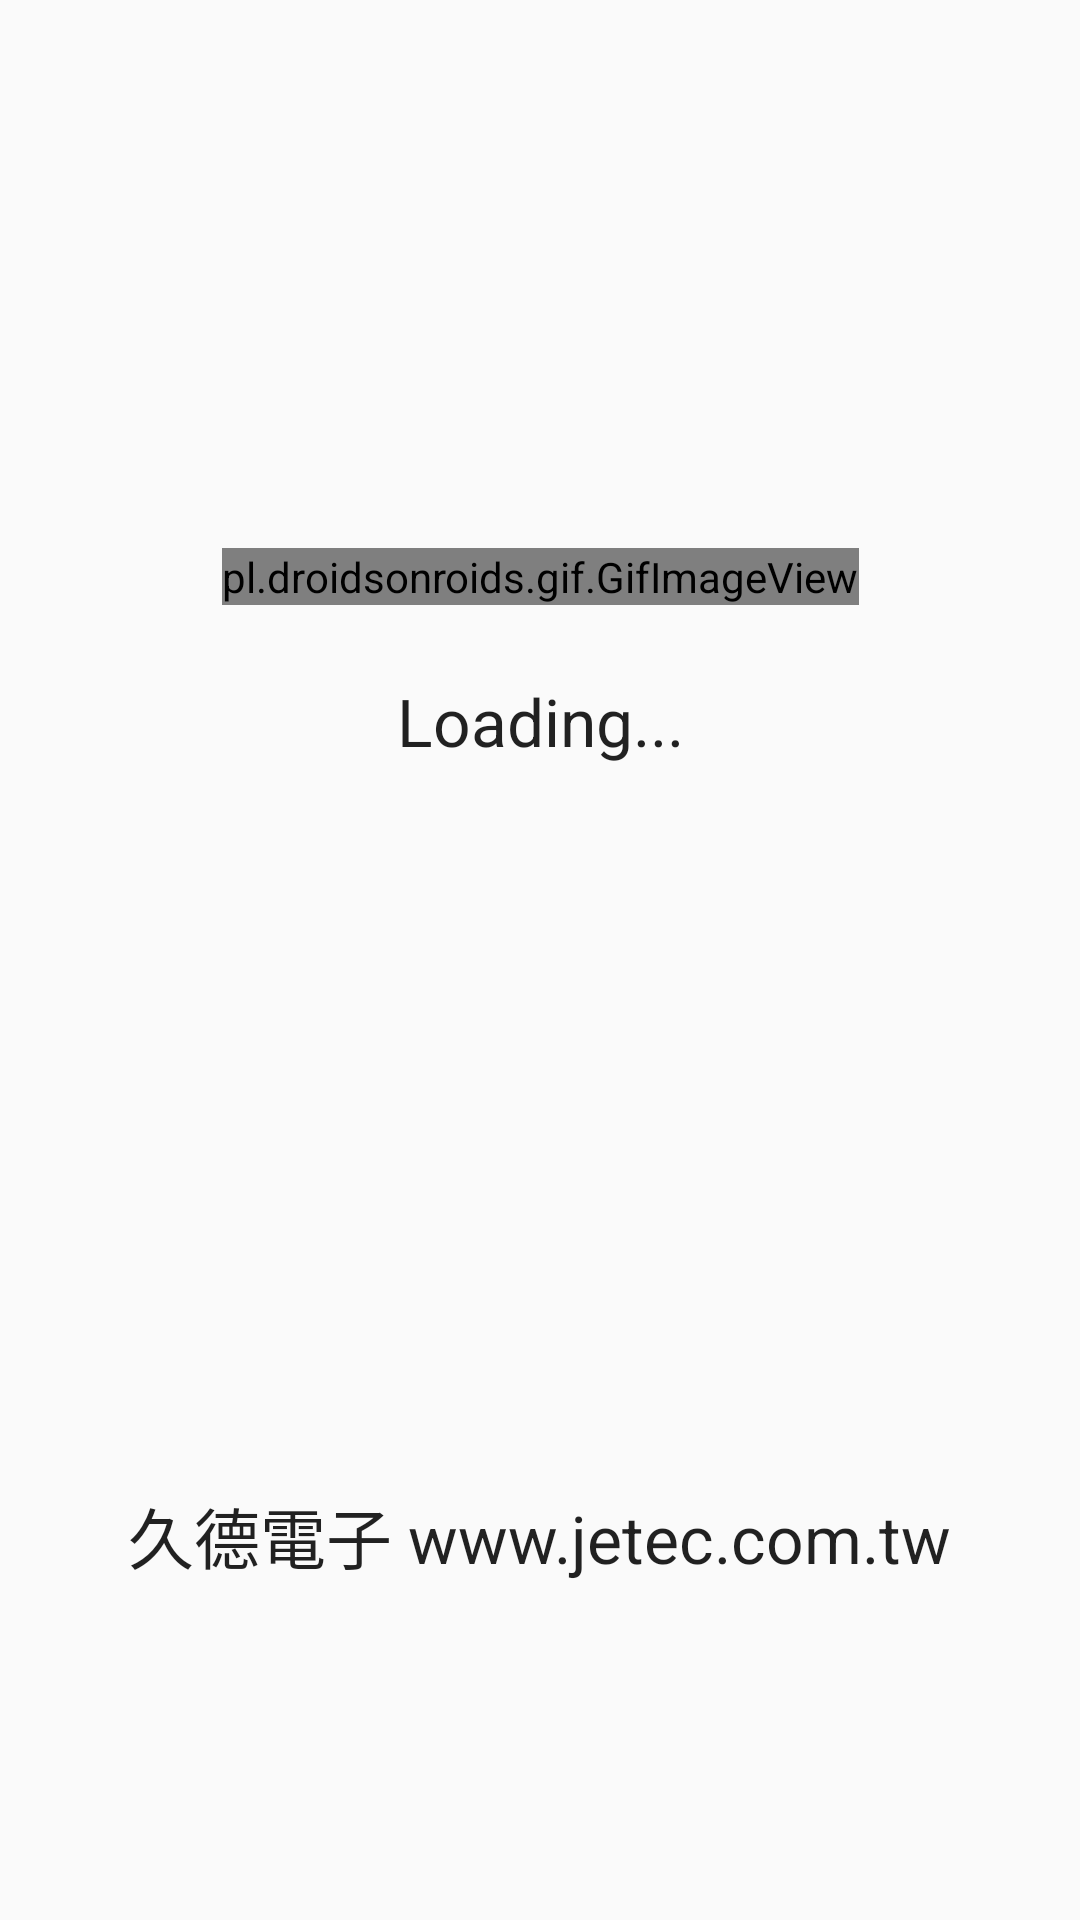

Layout XML and referenced resources for this Android screen:
<!-- AndroidManifest.xml: application theme AppTheme -->
<!-- res/layout/activity_welcome.xml -->
<?xml version="1.0" encoding="utf-8"?>
<androidx.constraintlayout.widget.ConstraintLayout xmlns:android="http://schemas.android.com/apk/res/android"
    xmlns:app="http://schemas.android.com/apk/res-auto"
    xmlns:tools="http://schemas.android.com/tools"
    android:layout_width="match_parent"
    android:layout_height="match_parent"
    tools:context=".Controller.WelcomeActivity">

    <pl.droidsonroids.gif.GifImageView
        android:id="@+id/image"
        android:layout_width="wrap_content"
        android:layout_height="wrap_content"
        android:src="@drawable/walk_200"
        app:layout_constraintBottom_toTopOf="@+id/guideline3"
        app:layout_constraintEnd_toEndOf="parent"
        app:layout_constraintStart_toStartOf="parent"
        app:layout_constraintTop_toTopOf="parent" />

    <TextView
        android:id="@+id/textView2"
        android:layout_width="wrap_content"
        android:layout_height="wrap_content"
        android:layout_marginTop="24dp"
        android:text="Loading..."
        android:textAppearance="@style/TextAppearance.AppCompat.Large"
        app:layout_constraintEnd_toEndOf="parent"
        app:layout_constraintStart_toStartOf="parent"
        app:layout_constraintTop_toBottomOf="@+id/image" />

    <androidx.constraintlayout.widget.Guideline
        android:id="@+id/guideline3"
        android:layout_width="wrap_content"
        android:layout_height="wrap_content"
        android:orientation="horizontal"
        app:layout_constraintGuide_percent="0.6" />

    <LinearLayout
        android:layout_width="0dp"
        android:layout_height="0dp"
        android:gravity="center"
        android:orientation="horizontal"
        app:layout_constraintBottom_toBottomOf="parent"
        app:layout_constraintEnd_toEndOf="parent"
        app:layout_constraintStart_toStartOf="parent"
        app:layout_constraintTop_toTopOf="@+id/guideline3">

        <TextView
            android:id="@+id/textView4"
            android:layout_width="wrap_content"
            android:layout_height="wrap_content"
            android:text="久德電子 www.jetec.com.tw"
            android:textAppearance="@style/TextAppearance.AppCompat.Large" />
    </LinearLayout>


</androidx.constraintlayout.widget.ConstraintLayout>
<!-- resources referenced by this layout -->
<resources>
  <style name="AppTheme" parent="Theme.AppCompat.Light.NoActionBar">
          
          <item name="colorPrimary">@color/colorPrimary</item>
          <item name="colorPrimaryDark">@color/colorPrimaryDark</item>
          <item name="colorAccent">@color/colorAccent</item>
          <item name="colorControlNormal">#A2A2A2</item>
          <item name="colorControlActivated">#2196F3</item>
      </style>
  <!-- not gathered from this repository: default colours our renderer supplied (Android Studio template values) -->
  <color name="colorPrimary">#FF6200EE</color>
  <color name="colorPrimaryDark">#FF3700B3</color>
  <color name="colorAccent">#FF03DAC5</color>
</resources>
